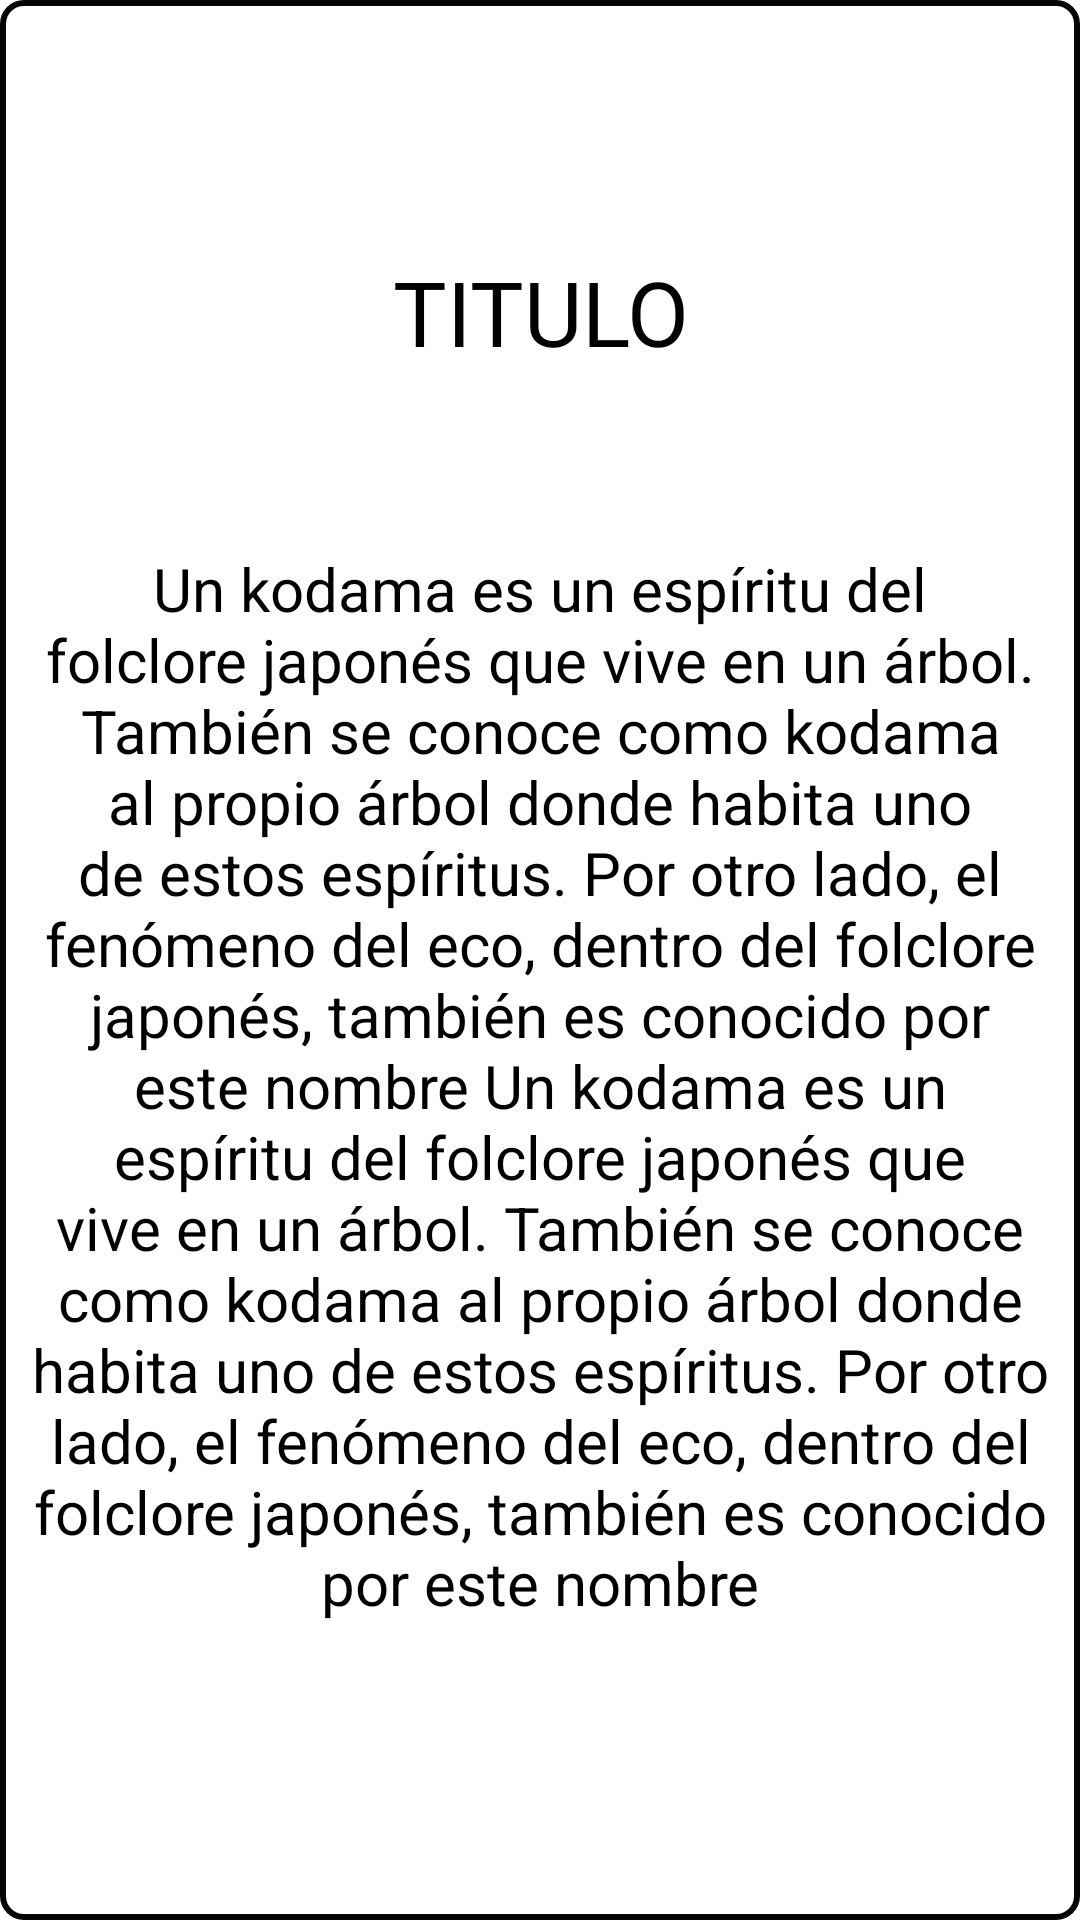

The Android layout XML behind this screen, and the referenced resources:
<!-- AndroidManifest.xml: application theme Theme.DAL -->
<!-- res/layout/emergente_ruleta.xml -->
<?xml version="1.0" encoding="utf-8"?>
<LinearLayout xmlns:android="http://schemas.android.com/apk/res/android"
    android:orientation="vertical" android:layout_width="match_parent"
    android:layout_height="match_parent"
    android:gravity="center"
    android:background="@drawable/butoontres">

    <ScrollView
        android:layout_width="match_parent"
        android:layout_height="wrap_content" >

        <LinearLayout
            android:layout_width="match_parent"
            android:layout_height="match_parent"
            android:orientation="vertical"
            android:gravity="center"
            android:padding="10dp">

            <TextView
                android:id="@+id/txtTituloPractica"
                android:layout_width="match_parent"
                android:layout_height="wrap_content"
                android:text="TITULO"
                android:textSize="30dp"
                android:textColor="@color/black"
                android:textAlignment="center"
                android:fontFamily="@font/joti_one"
                android:layout_margin="10dp">

            </TextView>


            <TextView
                android:id="@+id/txtTextoTitulo"
                android:layout_width="match_parent"
                android:layout_height="wrap_content"
                android:text="@string/introoo"
                android:textColor="@color/black"
                android:textSize="25dp"
                android:textAlignment="center"></TextView>

            <TextView
                android:id="@+id/txtTextoPractico"
                android:layout_width="match_parent"
                android:layout_height="wrap_content"
                android:layout_marginBottom="5dp"
                android:layout_marginTop="15dp"
                android:text="@string/Loren"
                android:textColor="@color/black"
                android:textSize="20dp"
                android:textAlignment="center">

            </TextView>

            <TextView
                android:id="@+id/txtTextoPie"
                android:layout_width="match_parent"
                android:layout_height="wrap_content"
                android:text="@string/introoo"
                android:textColor="@color/black"
                android:textSize="15dp"
                android:textAlignment="center"></TextView>


        </LinearLayout>

    </ScrollView>



</LinearLayout>
<!-- resources referenced by this layout -->
<resources>
  <color name="black">#FF000000</color>
  <!-- drawable butoontres (drawable-xhdpi) -->
  <?xml version="1.0" encoding="utf-8"?>
  <shape xmlns:android="http://schemas.android.com/apk/res/android">
      <corners android:radius="7dp"/>
      <stroke
          android:width="2dp"
          android:color="#050505" />
  </shape>
  <string name="Loren">Un kodama es un espíritu del folclore japonés que vive en un árbol. También se conoce como kodama al propio árbol donde habita uno de estos espíritus. Por otro lado, el fenómeno del eco, dentro del folclore japonés, también es conocido por este nombre
      Un kodama es un espíritu del folclore japonés que vive en un árbol. También se conoce como kodama al propio árbol donde habita uno de estos espíritus. Por otro lado, el fenómeno del eco, dentro del folclore japonés, también es conocido por este nombre
      </string>
  <string name="introoo">
  
      </string>
  <style name="Theme.DAL" parent="Theme.MaterialComponents.DayNight.NoActionBar">
          
          <item name="colorPrimary">@color/purple_500</item>
          <item name="colorPrimaryVariant">@color/purple_700</item>
          <item name="colorOnPrimary">@color/white</item>
          
          <item name="colorSecondary">@color/teal_200</item>
          <item name="colorSecondaryVariant">@color/teal_700</item>
          <item name="colorOnSecondary">@color/black</item>
          
          <item name="android:statusBarColor" tools:targetApi="l">?attr/colorPrimaryVariant</item>
          
      </style>
  <color name="purple_500">#FF6200EE</color>
  <color name="purple_700">#FF3700B3</color>
  <color name="white">#FFFFFFFF</color>
  <color name="teal_200">#FF03DAC5</color>
  <color name="teal_700">#FF018786</color>
</resources>
